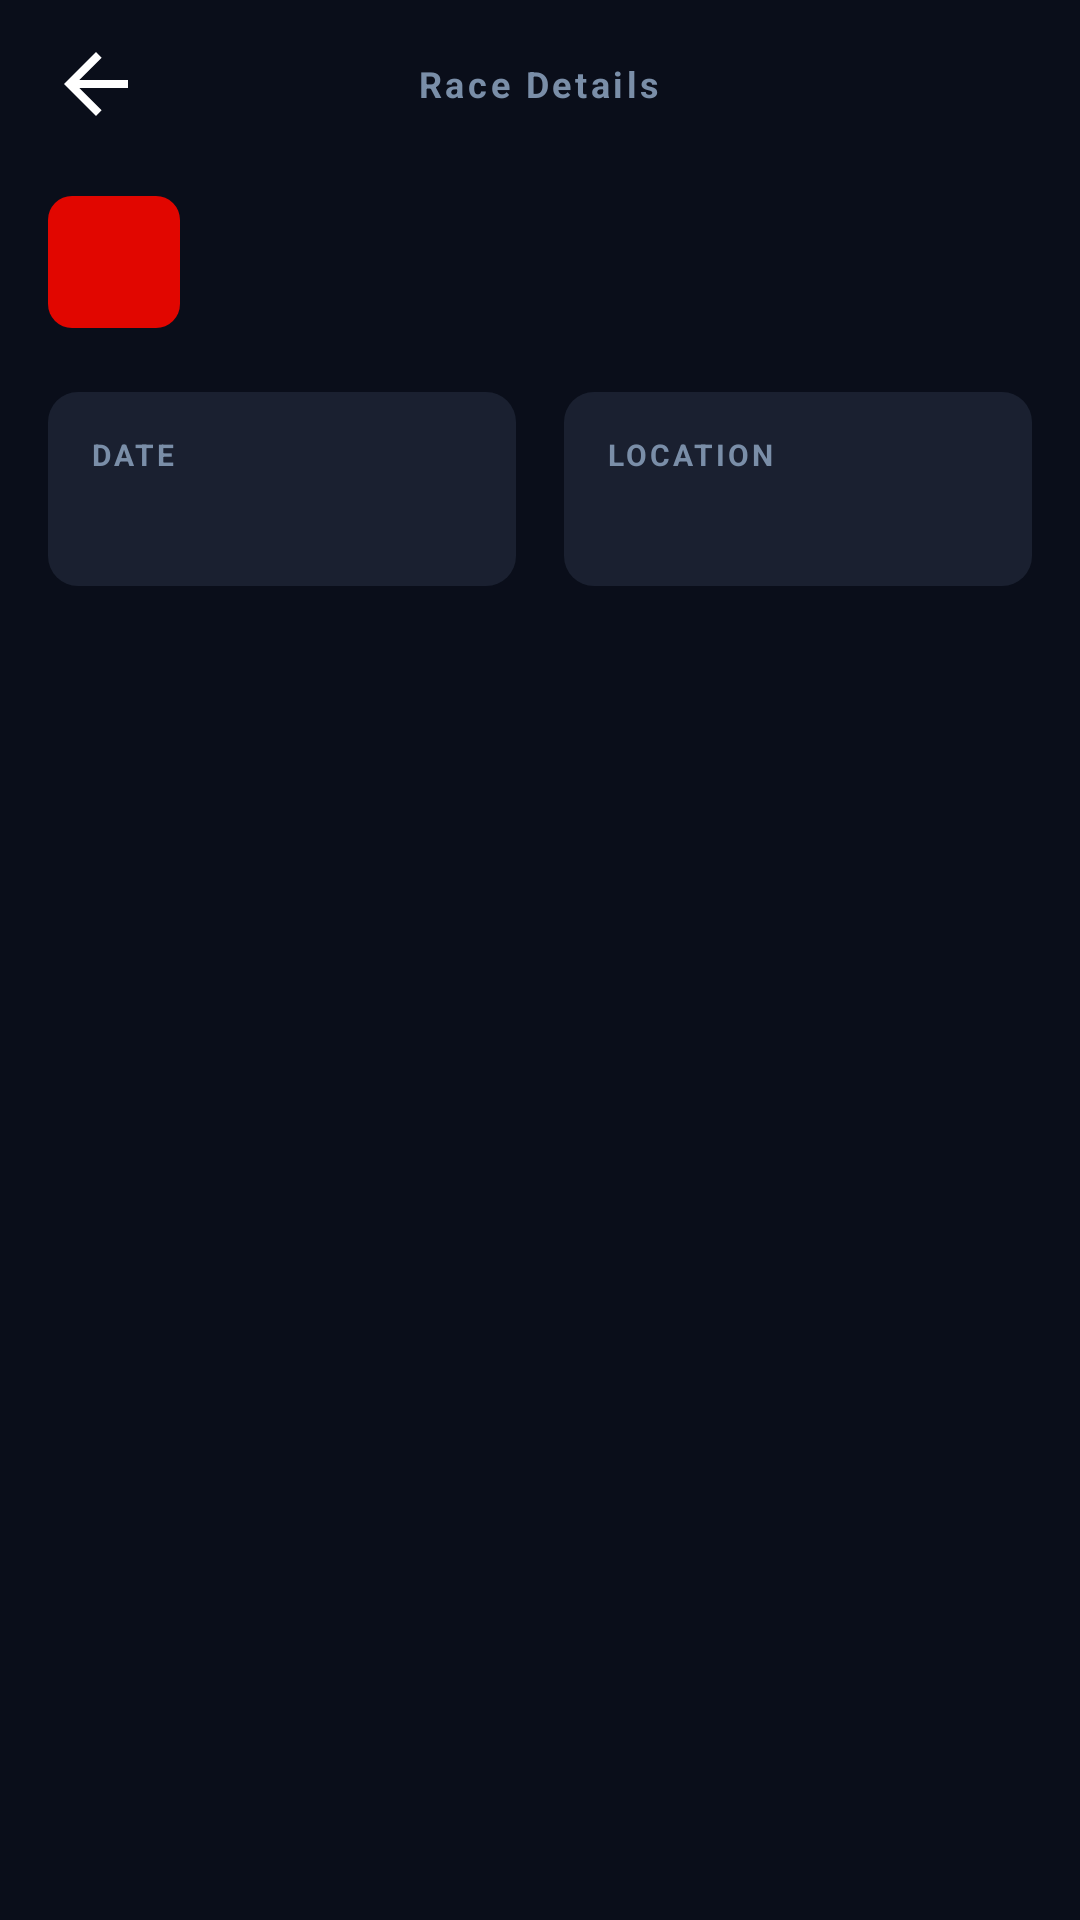

Layout XML and referenced resources for this Android screen:
<!-- AndroidManifest.xml: application theme Theme.F1Hub -->
<!-- res/layout/fragment_race_detail.xml -->
<?xml version="1.0" encoding="utf-8"?>
<ScrollView xmlns:android="http://schemas.android.com/apk/res/android"
    android:layout_width="match_parent"
    android:layout_height="match_parent"
    android:background="@color/f1_bg"
    android:fillViewport="true">

    <LinearLayout
        android:layout_width="match_parent"
        android:layout_height="wrap_content"
        android:orientation="vertical"
        android:paddingBottom="32dp">

        <FrameLayout
            android:layout_width="match_parent"
            android:layout_height="56dp"
            android:paddingHorizontal="16dp">

            <ImageView
                android:id="@+id/btn_back"
                android:layout_width="32dp"
                android:layout_height="32dp"
                android:layout_gravity="start|center_vertical"
                android:src="@drawable/ic_arrow_back"
                android:background="?attr/selectableItemBackgroundBorderless"
                android:clickable="true"
                android:focusable="true"
                android:contentDescription="@null" />

            <TextView
                android:layout_width="wrap_content"
                android:layout_height="wrap_content"
                android:layout_gravity="center"
                android:text="Race Details"
                android:textColor="@color/f1_muted"
                android:textSize="12sp"
                android:textStyle="bold"
                android:letterSpacing="0.1" />
        </FrameLayout>

        <LinearLayout
            android:layout_width="match_parent"
            android:layout_height="wrap_content"
            android:orientation="horizontal"
            android:paddingHorizontal="16dp"
            android:paddingTop="8dp"
            android:paddingBottom="4dp"
            android:gravity="center_vertical">

            <FrameLayout
                android:layout_width="44dp"
                android:layout_height="44dp"
                android:background="@drawable/bg_round_badge"
                android:layout_marginEnd="12dp">

                <TextView
                    android:id="@+id/tv_round"
                    android:layout_width="wrap_content"
                    android:layout_height="wrap_content"
                    android:layout_gravity="center"
                    android:textColor="@color/white"
                    android:textSize="13sp"
                    android:textStyle="bold" />
            </FrameLayout>

            <LinearLayout
                android:layout_width="0dp"
                android:layout_height="wrap_content"
                android:layout_weight="1"
                android:orientation="vertical">

                <TextView
                    android:id="@+id/tv_race_name"
                    android:layout_width="wrap_content"
                    android:layout_height="wrap_content"
                    android:textColor="@color/white"
                    android:textSize="20sp"
                    android:textStyle="bold" />

                <TextView
                    android:id="@+id/tv_circuit"
                    android:layout_width="wrap_content"
                    android:layout_height="wrap_content"
                    android:textColor="@color/f1_red"
                    android:textSize="13sp"
                    android:layout_marginTop="2dp" />
            </LinearLayout>
        </LinearLayout>

        <LinearLayout
            android:layout_width="match_parent"
            android:layout_height="wrap_content"
            android:orientation="horizontal"
            android:layout_marginHorizontal="16dp"
            android:layout_marginTop="16dp">

            <LinearLayout
                android:layout_width="0dp"
                android:layout_height="wrap_content"
                android:layout_weight="1"
                android:orientation="vertical"
                android:background="@drawable/bg_card"
                android:padding="14dp"
                android:layout_marginEnd="8dp">

                <TextView
                    android:layout_width="wrap_content"
                    android:layout_height="wrap_content"
                    android:text="DATE"
                    android:textColor="@color/f1_muted"
                    android:textSize="10sp"
                    android:textStyle="bold"
                    android:letterSpacing="0.1" />

                <TextView
                    android:id="@+id/tv_date"
                    android:layout_width="wrap_content"
                    android:layout_height="wrap_content"
                    android:textColor="@color/white"
                    android:textSize="14sp"
                    android:textStyle="bold"
                    android:layout_marginTop="4dp" />
            </LinearLayout>

            <LinearLayout
                android:layout_width="0dp"
                android:layout_height="wrap_content"
                android:layout_weight="1"
                android:orientation="vertical"
                android:background="@drawable/bg_card"
                android:padding="14dp"
                android:layout_marginStart="8dp">

                <TextView
                    android:layout_width="wrap_content"
                    android:layout_height="wrap_content"
                    android:text="LOCATION"
                    android:textColor="@color/f1_muted"
                    android:textSize="10sp"
                    android:textStyle="bold"
                    android:letterSpacing="0.1" />

                <TextView
                    android:id="@+id/tv_location"
                    android:layout_width="wrap_content"
                    android:layout_height="wrap_content"
                    android:textColor="@color/white"
                    android:textSize="14sp"
                    android:textStyle="bold"
                    android:layout_marginTop="4dp" />
            </LinearLayout>
        </LinearLayout>

        <TextView
            android:id="@+id/tv_results_header"
            android:layout_width="wrap_content"
            android:layout_height="wrap_content"
            android:text="RACE RESULTS"
            android:textColor="@color/f1_muted"
            android:textSize="12sp"
            android:textStyle="bold"
            android:letterSpacing="0.1"
            android:layout_marginHorizontal="16dp"
            android:layout_marginTop="20dp"
            android:layout_marginBottom="8dp"
            android:visibility="gone" />

        <ProgressBar
            android:id="@+id/progress_results"
            android:layout_width="wrap_content"
            android:layout_height="wrap_content"
            android:layout_gravity="center_horizontal"
            android:visibility="gone" />

        <LinearLayout
            android:id="@+id/results_container"
            android:layout_width="match_parent"
            android:layout_height="wrap_content"
            android:orientation="vertical"
            android:layout_marginHorizontal="16dp"
            android:visibility="gone" />

    </LinearLayout>
</ScrollView>
<!-- resources referenced by this layout -->
<resources>
  <color name="f1_bg">#0A0E1A</color>
  <color name="f1_muted">#7A8EA8</color>
  <color name="f1_red">#E10600</color>
  <color name="white">#FFFFFFFF</color>
  <!-- drawable bg_card (drawable) -->
  <?xml version="1.0" encoding="utf-8"?>
  <shape xmlns:android="http://schemas.android.com/apk/res/android"
      android:shape="rectangle">
      <solid android:color="@color/f1_card" />
      <corners android:radius="10dp" />
  </shape>
  <!-- drawable bg_round_badge (drawable) -->
  <?xml version="1.0" encoding="utf-8"?>
  <shape xmlns:android="http://schemas.android.com/apk/res/android"
      android:shape="rectangle">
      <solid android:color="@color/f1_red" />
      <corners android:radius="8dp" />
  </shape>
  <!-- drawable ic_arrow_back (drawable) -->
  <?xml version="1.0" encoding="utf-8"?>
  <vector xmlns:android="http://schemas.android.com/apk/res/android"
      android:width="24dp"
      android:height="24dp"
      android:viewportWidth="24"
      android:viewportHeight="24">
      <path
          android:fillColor="#FFFFFF"
          android:pathData="M20,11H7.83l5.59-5.59L12,4l-8,8,8,8,1.41-1.41L7.83,13H20v-2z" />
  </vector>
  <style name="Theme.F1Hub" parent="Theme.MaterialComponents.NoActionBar">
          <item name="colorPrimary">@color/f1_red</item>
          <item name="colorPrimaryVariant">@color/f1_red</item>
          <item name="colorOnPrimary">@color/white</item>
          <item name="colorSecondary">@color/f1_red</item>
          <item name="colorOnSecondary">@color/white</item>
          <item name="android:colorBackground">@color/f1_bg</item>
          <item name="colorSurface">@color/f1_card</item>
          <item name="colorOnSurface">@color/white</item>
          <item name="android:windowBackground">@color/f1_bg</item>
          <item name="android:statusBarColor">@color/f1_bg</item>
          <item name="android:navigationBarColor">@color/f1_bg</item>
          <item name="android:textColorPrimary">@color/white</item>
          <item name="android:textColorSecondary">@color/f1_muted</item>
          <item name="android:textColorHint">@color/f1_muted_dim</item>
      </style>
  <color name="f1_card">#1A2030</color>
  <color name="f1_muted_dim">#5A6B85</color>
</resources>
